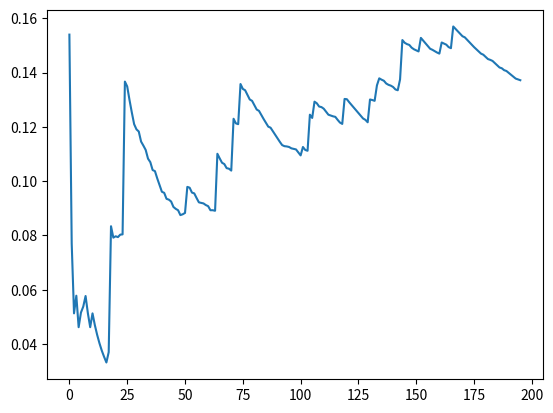

Reproduce this figure in Python.

memory9_10 = [1.4116, 1.4116, 1.4102, 1.4095, 1.4091, 1.4088, 1.4086, 1.4085, 1.4084, 1.4083, 1.4082, 1.4081, 1.408, 1.408, 1.408, 1.408, 1.408, 1.408, 1.408, 1.408, 1.408, 1.408, 1.408, 1.408, 1.408, 1.408, 1.408, 1.408, 1.408, 1.408, 1.408, 1.408, 1.408, 1.408, 1.408, 1.408, 1.408, 1.408, 1.408, 1.408, 1.408, 1.408, 1.408, 1.408, 1.408, 1.408, 1.408, 1.408, 1.408, 1.408, 1.408, 1.408, 1.408, 1.408, 1.408, 1.408, 1.408, 1.408, 1.408, 1.408, 1.408, 1.408, 1.408, 1.408, 1.408, 1.408, 1.408, 1.408, 1.408, 1.408, 1.408, 1.408, 1.408, 1.408, 1.408, 1.408, 1.408, 1.408, 1.408, 1.408, 1.408, 1.408, 1.408, 1.408, 1.408, 1.408, 1.408, 1.408, 1.408, 1.408, 1.408, 1.408, 1.408, 1.408, 1.408, 1.408, 1.408, 1.408, 1.408, 1.408, 1.408, 1.408, 1.408, 1.408, 1.408, 1.408, 1.408, 1.408, 1.408, 1.408, 1.408, 1.408, 1.408, 1.408, 1.408, 1.408, 1.408, 1.408, 1.408, 1.408, 1.408, 1.408, 1.408, 1.408, 1.408, 1.408, 1.408, 1.408, 1.408, 1.408, 1.408, 1.408, 1.408, 1.408, 1.408, 1.408, 1.408, 1.408, 1.408, 1.408, 1.408, 1.408, 1.408, 1.408, 1.408, 1.408, 1.408, 1.408, 1.408, 1.408, 1.408, 1.408, 1.408, 1.408, 1.408, 1.408, 1.408, 1.408, 1.408, 1.408, 1.408, 1.408, 1.408, 1.408, 1.408, 1.408, 1.408, 1.408, 1.408, 1.408, 1.408, 1.408, 1.408, 1.408, 1.408, 1.408, 1.408, 1.408, 1.408, 1.408, 1.408, 1.408, 1.408, 1.408, 1.408, 1.408, 1.408, 1.408, 1.408, 1.408, 1.408, 1.408, 1.408, 1.408, 1.408, 1.408]
cpu9_10 = [44.3717, 44.3101, 40.5034, 39.6017, 39.221, 39.3973, 39.0981, 38.9986, 38.91, 38.788, 38.7447, 38.7289, 38.7783, 38.5957, 38.5963, 38.5718, 38.6045, 38.6151, 38.624, 38.5866, 38.6688, 38.6853, 38.6909, 38.675, 38.649, 38.6529, 38.6305, 38.6283, 38.585, 38.5693, 38.5648, 38.5451, 38.5212, 38.5023, 38.4793, 38.4666, 38.4414, 38.4419, 38.4192, 38.4082, 38.4078, 38.405, 38.3931, 38.382, 38.3739, 38.3598, 38.3487, 38.3446, 38.3387, 38.3372, 38.3671, 38.3703, 38.362, 38.3745, 38.3682, 38.3693, 38.3599, 38.3578, 38.3491, 38.3558, 38.3523, 38.3619, 38.3917, 38.4076, 38.4012, 38.4042, 38.4011, 38.3864, 38.3911, 38.3956, 38.3859, 38.378, 38.3649, 38.3577, 38.3535, 38.3534, 38.3585, 38.3583, 38.3568, 38.3591, 38.3589, 38.3697, 38.3873, 38.3817, 38.3868, 38.3813, 38.3691, 38.3732, 38.3783, 38.3821, 38.3781, 38.3851, 38.3811, 38.3815, 38.3861, 38.3895, 38.3866, 38.3838, 38.3831, 38.3784, 38.3788, 38.388, 38.3834, 38.378, 38.3727, 38.3666, 38.3644, 38.3586, 38.3557, 38.3511, 38.3529, 38.3484, 38.3537, 38.3642, 38.3613, 38.3766, 38.3736, 38.3707, 38.3712, 38.3717, 38.3788, 38.375, 38.3697, 38.3605, 38.3539, 38.3475, 38.3468, 38.3414, 38.3361, 38.3294, 38.3251, 38.3285, 38.3326, 38.3351, 38.3398, 38.351, 38.3561, 38.3582, 38.3588, 38.3658, 38.3791, 38.3822, 38.3811, 38.3786, 38.3782, 38.3778, 38.3795, 38.3791, 38.376, 38.3743, 38.372, 38.377, 38.3786, 38.3769, 38.3772, 38.3775, 38.3759, 38.3737, 38.3734, 38.385, 38.3796, 38.3755, 38.3733, 38.3718, 38.3734, 38.3803, 38.3859, 38.3902, 38.3909, 38.4139, 38.4172, 38.4153, 38.4134, 38.4167, 38.4131, 38.4101, 38.4117, 38.4088, 38.4076, 38.4047, 38.3892, 38.3168, 38.2625, 38.1401, 38.0062, 37.8701, 37.7362, 37.606, 37.4795, 37.3634, 37.2402, 37.12, 36.9996, 36.8847, 36.769, 36.655]
delay9_10 = [0.154, 0.077, 0.0513, 0.0578, 0.0462, 0.0516, 0.0538, 0.0577, 0.0513, 0.0462, 0.0513, 0.047, 0.0434, 0.0403, 0.0376, 0.0353, 0.0332, 0.037, 0.0834, 0.0792, 0.0797, 0.0794, 0.0803, 0.0804, 0.1367, 0.1349, 0.1299, 0.1253, 0.121, 0.1191, 0.1183, 0.1146, 0.1131, 0.1115, 0.1083, 0.107, 0.1041, 0.1037, 0.101, 0.0985, 0.0961, 0.0957, 0.0935, 0.0932, 0.0925, 0.0905, 0.0898, 0.0893, 0.0875, 0.0878, 0.0883, 0.0979, 0.0976, 0.0958, 0.0955, 0.0938, 0.0922, 0.092, 0.0918, 0.0912, 0.0908, 0.0893, 0.0893, 0.0891, 0.1101, 0.1084, 0.1068, 0.1063, 0.1048, 0.1046, 0.1039, 0.123, 0.1213, 0.121, 0.1358, 0.134, 0.1335, 0.1318, 0.1301, 0.1296, 0.128, 0.1264, 0.1259, 0.1244, 0.1229, 0.1215, 0.1201, 0.1197, 0.1184, 0.1171, 0.1158, 0.1145, 0.1133, 0.1129, 0.1128, 0.1126, 0.1121, 0.1119, 0.1117, 0.1106, 0.1095, 0.1126, 0.1115, 0.1112, 0.1245, 0.1233, 0.1293, 0.1287, 0.1275, 0.1273, 0.1267, 0.1256, 0.1245, 0.1242, 0.1239, 0.1237, 0.1226, 0.1216, 0.1211, 0.1303, 0.1302, 0.1291, 0.1281, 0.1271, 0.1261, 0.1251, 0.1241, 0.1231, 0.1226, 0.1217, 0.1301, 0.1299, 0.1296, 0.1353, 0.1379, 0.1374, 0.137, 0.136, 0.1355, 0.1352, 0.1347, 0.1338, 0.1335, 0.1375, 0.152, 0.151, 0.1505, 0.1502, 0.1492, 0.1486, 0.1482, 0.1478, 0.1528, 0.1518, 0.1508, 0.1498, 0.1488, 0.1484, 0.1479, 0.1474, 0.147, 0.1511, 0.1507, 0.1503, 0.1494, 0.149, 0.157, 0.1561, 0.1552, 0.1543, 0.1534, 0.153, 0.1521, 0.1512, 0.1503, 0.1494, 0.1486, 0.1478, 0.147, 0.1466, 0.1458, 0.145, 0.1447, 0.1443, 0.1435, 0.1427, 0.1419, 0.1416, 0.1409, 0.1406, 0.1399, 0.1392, 0.1385, 0.1378, 0.1375, 0.1372]
    
right_match9_10 = 235
Wrong_match9_10 = 120
right_pre_cache9_10 = 0
wrong_pre_cache9_10 = 0
total_hit_ratio9_10 = 85.05
mec_hit_ratio9_10 = 47.27
hit_ratio9_10 = 44.85

print (len(memory9_10),len(cpu9_10),len(delay9_10))

import matplotlib.pyplot as plt
def plot_delay():
    plt.plot(list(range(len(delay9_10))),delay9_10)
    plt.show()
plot_delay()